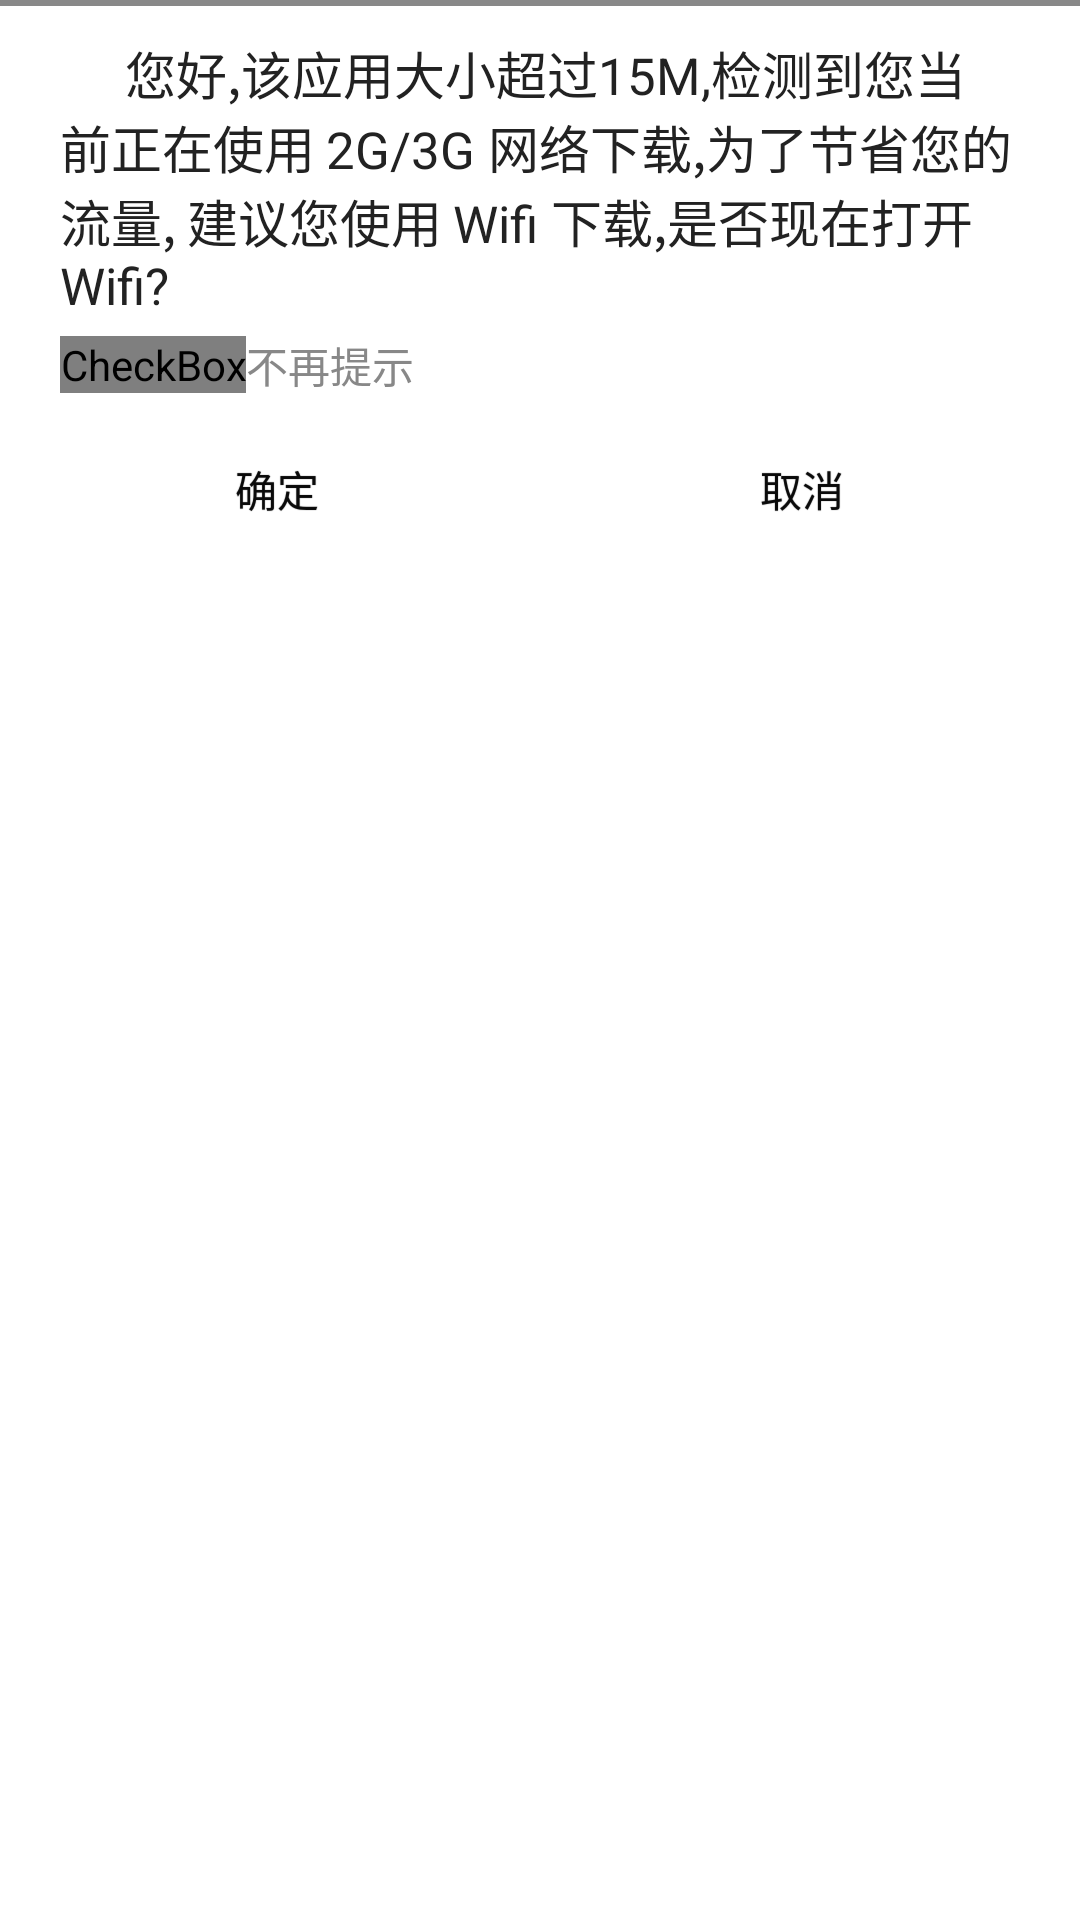

The Android layout XML behind this screen, and the referenced resources:
<!-- AndroidManifest.xml: fallback theme Theme.MaterialComponents.DayNight.NoActionBar -->
<!-- res/layout/fluxhint_data.xml -->
<?xml version="1.0" encoding="utf-8"?>
<LinearLayout xmlns:android="http://schemas.android.com/apk/res/android"
    android:layout_width="wrap_content"
    android:layout_height="wrap_content"
    android:orientation="vertical" >

    <View
        android:layout_width="fill_parent"
        android:layout_height="@dimen/dialog_vivision_height"
        android:background="#888888" />

    <TextView
        android:id="@+id/hint_content"
        android:layout_width="wrap_content"
        android:layout_height="wrap_content"
        android:layout_marginLeft="@dimen/hint_content_padding_left"
        android:layout_marginRight="@dimen/hint_content_padding_right"
        android:paddingTop="@dimen/hint_content_padding_top"
        android:text="@string/check_size_message"
        android:textColor="#222222"
        android:textSize="17sp" />

    <LinearLayout
        android:id="@+id/dont_hint"
        android:layout_width="wrap_content"
        android:layout_height="wrap_content"
        android:layout_marginLeft="@dimen/dont_hint_margin_left"
        android:layout_marginTop="@dimen/dont_hint_margin_top"
        android:clickable="true"
        android:gravity="center_vertical"
        android:orientation="horizontal" >

        <CheckBox
            android:id="@+id/checkBox"
            style="@style/hint_checkbox"
            android:layout_width="wrap_content"
            android:layout_height="wrap_content"
            android:clickable="false" />

        <TextView
            android:id="@+id/check_data_dont_hint"
            android:layout_width="wrap_content"
            android:layout_height="wrap_content"
            android:clickable="false"
            android:text="@string/check_data_dont_hint"
            android:textColor="#888888"
            android:textSize="14sp" />
    </LinearLayout>

    <LinearLayout
        android:layout_width="match_parent"
        android:layout_height="wrap_content"
        android:layout_gravity="center_horizontal"
        android:layout_marginLeft="@dimen/hint_content_padding_left"
        android:layout_marginRight="@dimen/hint_content_padding_right"
        android:layout_weight="2"
        android:orientation="horizontal"
        android:padding="@dimen/dialog_action_padding" >

        <Button
            android:id="@+id/dialog_yes"
            style="@style/dialog_hint"
            android:background="@drawable/flux_hint_button"
            android:layout_width="@dimen/flux_hint_button_width"
            android:layout_height="@dimen/flux_hint_button_height"
            android:layout_weight="1"
            android:text="@string/check_data_yes"
            android:textSize="14sp" />

        <Button
            android:id="@+id/dialog_no"
            style="@style/dialog_hint"
            android:background="@drawable/flux_hint_button_green"
            android:layout_width="@dimen/flux_hint_button_width"
            android:layout_height="@dimen/flux_hint_button_height"
            android:layout_marginLeft="@dimen/dialog_no_marginLeft"
            android:layout_weight="1"
            android:src="@drawable/flux_hint_button_green"
            android:text="@string/check_data_no"
            android:textSize="14sp" />
    </LinearLayout>

</LinearLayout>
<!-- resources referenced by this layout -->
<resources>
  <dimen name="dialog_action_padding">10dp</dimen>
  <dimen name="dialog_no_marginLeft">50dp</dimen>
  <dimen name="dialog_vivision_height">2dp</dimen>
  <dimen name="dont_hint_margin_left">20dp</dimen>
  <dimen name="dont_hint_margin_top">5dp</dimen>
  <dimen name="flux_hint_button_height">42dp</dimen>
  <dimen name="flux_hint_button_width">100dp</dimen>
  <dimen name="hint_content_padding_left">20dp</dimen>
  <dimen name="hint_content_padding_right">20dp</dimen>
  <dimen name="hint_content_padding_top">10dp</dimen>
  <!-- drawable flux_hint_button (drawable) -->
  <?xml version="1.0" encoding="utf-8"?>
  
  <selector xmlns:android="http://schemas.android.com/apk/res/android">
  
      <item android:drawable="@drawable/button_pressed" android:state_pressed="true"/>
      <item android:drawable="@drawable/button_normal" android:state_pressed="false"/>
  
  </selector>
  <!-- drawable flux_hint_button_green (drawable) -->
  <?xml version="1.0" encoding="utf-8"?>
  
  <selector xmlns:android="http://schemas.android.com/apk/res/android">
  
      <item android:drawable="@drawable/button_pressed_green" android:state_pressed="true"/>
      <item android:drawable="@drawable/button_normal_green" android:state_pressed="false"/>
  
  </selector>
  <string name="check_data_dont_hint">不再提示</string>
  <string name="check_data_no">"取消"</string>
  <string name="check_data_yes">"确定"</string>
  <string name="check_size_message">     您好,该应用大小超过15M,检测到您当前正在使用 2G/3G 网络下载,为了节省您的流量, 建议您使用 Wifi 下载,是否现在打开Wifi?</string>
  <style name="dialog_hint" parent="TextShadow" />
  <style name="hint_checkbox" parent="@android:style/Widget.CompoundButton.CheckBox">
          <item name="android:button">@drawable/selected_hint</item>
      </style>
  <style name="TextShadow">
          <item name="android:ellipsize">marquee</item>
          <item name="android:shadowRadius">0.05</item>
          <item name="android:shadowColor">#B0000000</item>
      </style>
  <!-- drawable selected_hint (drawable) -->
  <?xml version="1.0" encoding="utf-8"?>
  
  <selector xmlns:android="http://schemas.android.com/apk/res/android">
  
      <item android:drawable="@drawable/checkbox_ok" android:state_checked="true"/>
      <item android:drawable="@drawable/checkbox_empty" android:state_checked="false"/>
  
  </selector>
  <!-- drawable checkbox_empty: png bitmap (drawable-xxhdpi, 2894 bytes) -->
</resources>
